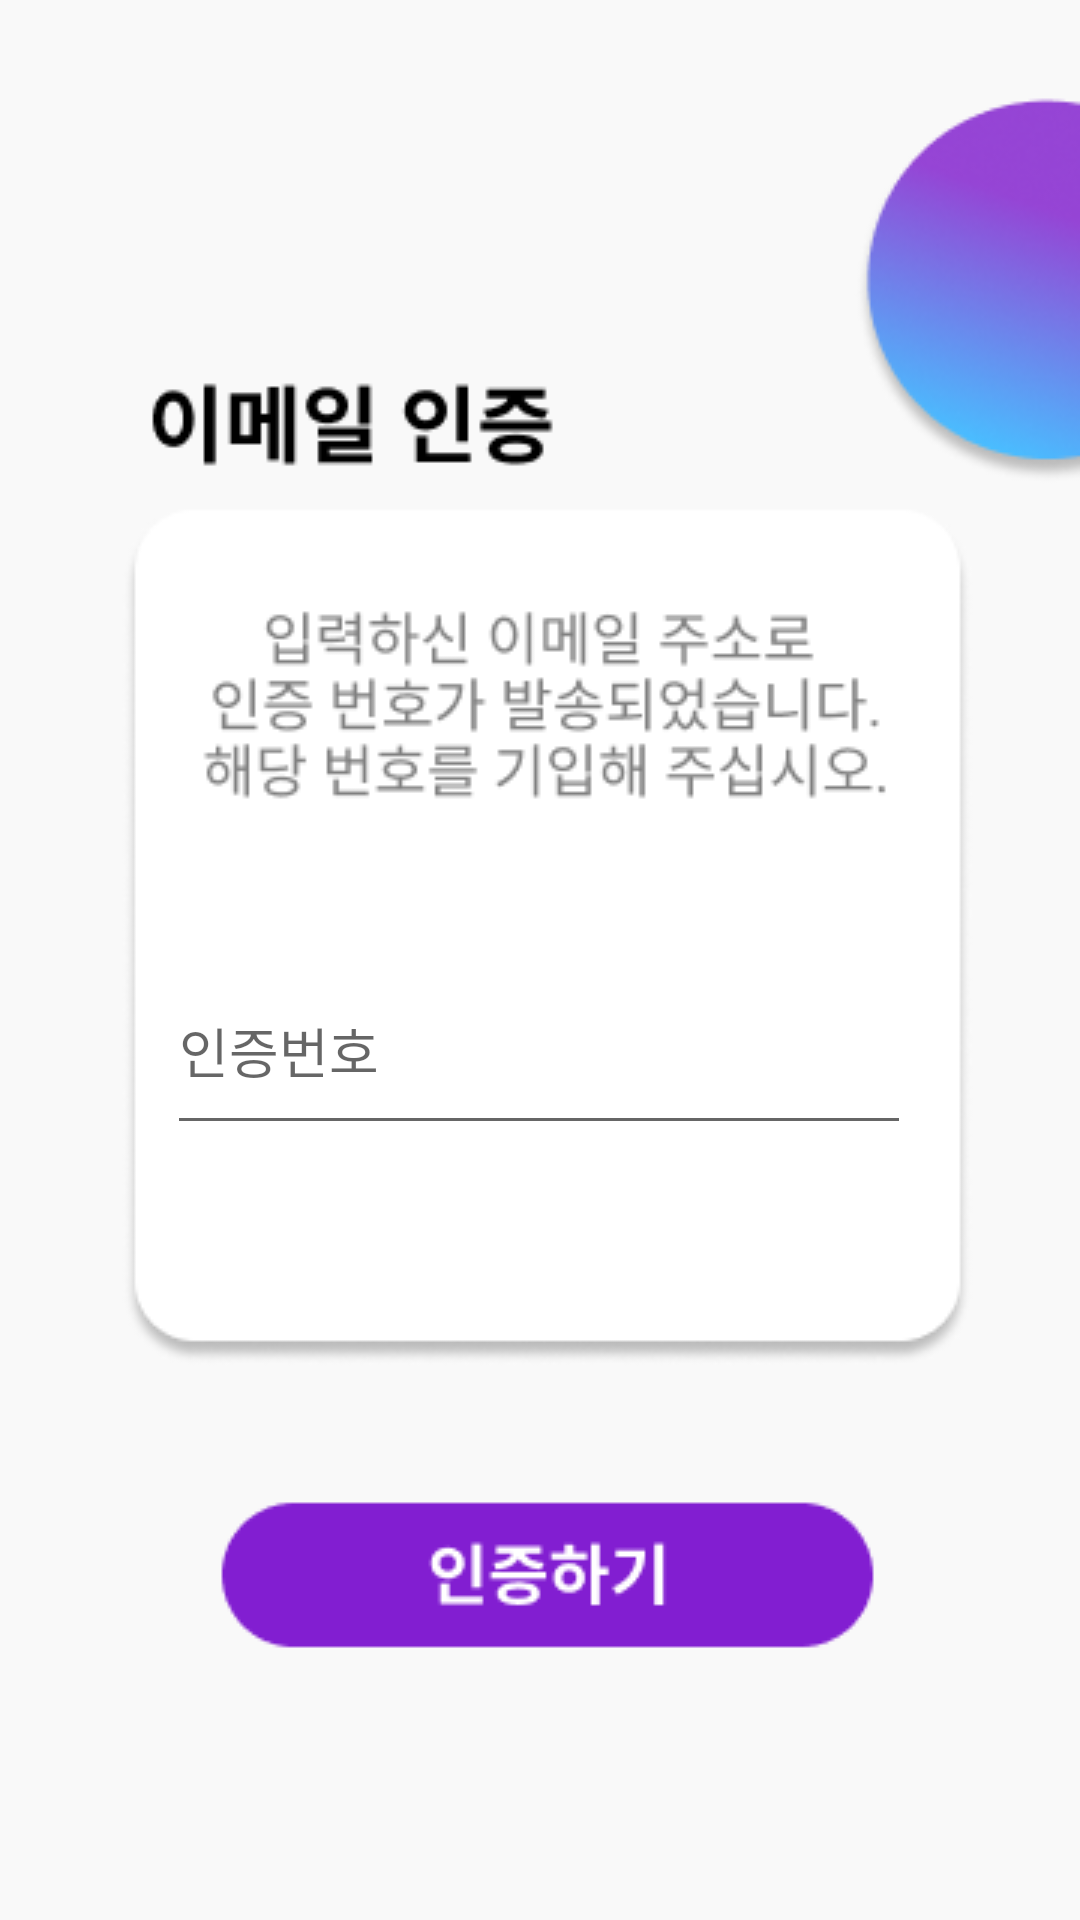

Reconstruct the res/layout file that produces this screen, plus the resources it refers to.
<!-- AndroidManifest.xml: application theme Theme.Hometab -->
<!-- res/layout/activity_account3.xml -->
<?xml version="1.0" encoding="utf-8"?>
<androidx.constraintlayout.widget.ConstraintLayout xmlns:android="http://schemas.android.com/apk/res/android"
    xmlns:app="http://schemas.android.com/apk/res-auto"
    xmlns:tools="http://schemas.android.com/tools"
    android:layout_width="match_parent"
    android:layout_height="match_parent"
    android:background="@drawable/register2_email2"
    tools:context="loginactivity.account3">


    <androidx.appcompat.widget.AppCompatButton
        android:id="@+id/certifibtn"
        android:layout_width="224dp"
        android:layout_height="50dp"
        android:background="@android:color/transparent"
        tools:ignore="SpeakableTextPresentCheck"
        android:gravity="center"
        android:text=" "
        android:textSize="20dp"
        app:layout_constraintBottom_toBottomOf="parent"
        app:layout_constraintEnd_toEndOf="parent"
        app:layout_constraintStart_toStartOf="parent"
        app:layout_constraintTop_toTopOf="parent"
        app:layout_constraintVertical_bias="0.845" />

    <EditText
        android:id="@+id/emailnumber"
        android:layout_width="248dp"
        android:layout_height="66dp"
        android:ems="10"
        android:hint="인증번호"
        android:inputType="textPersonName"
        app:layout_constraintBottom_toBottomOf="parent"
        app:layout_constraintEnd_toEndOf="parent"
        app:layout_constraintHorizontal_bias="0.496"
        app:layout_constraintStart_toStartOf="parent"
        app:layout_constraintTop_toTopOf="parent"
        app:layout_constraintVertical_bias="0.55" />

</androidx.constraintlayout.widget.ConstraintLayout>
<!-- resources referenced by this layout -->
<resources>
  <!-- drawable register2_email2: png bitmap (drawable, 29707 bytes) -->
  <style name="Theme.Hometab" parent="Theme.MaterialComponents.DayNight.NoActionBar">
          
          <item name="colorPrimary">#A6A1AE</item>
  
  
  
  
  
  
  
  
  
  
          
      </style>
</resources>
